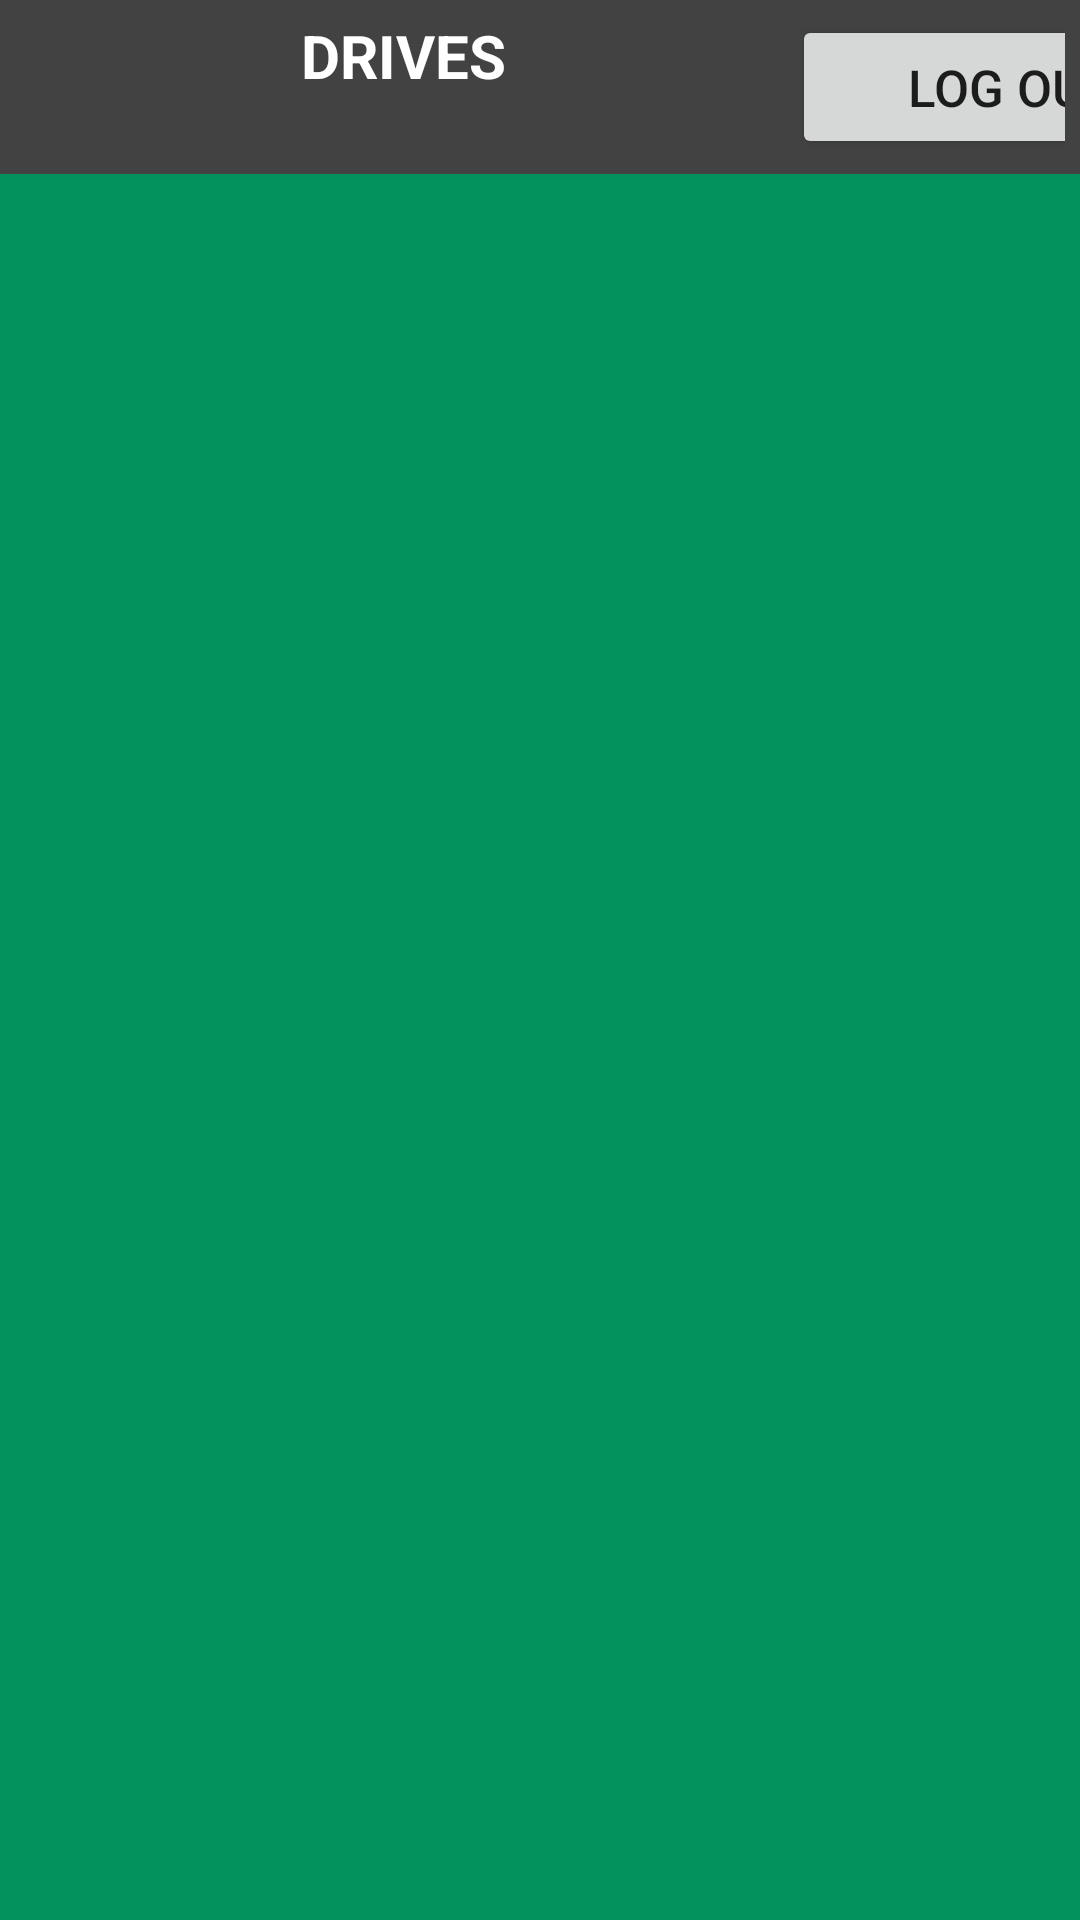

Write the Android layout XML for this screen, with the resource values it uses.
<!-- AndroidManifest.xml: application theme Theme.CMRITPlacementApp -->
<!-- res/layout/activity_sdashboard.xml -->
<?xml version="1.0" encoding="utf-8"?>
<RelativeLayout
    xmlns:android="http://schemas.android.com/apk/res/android"
    xmlns:tools="http://schemas.android.com/tools"
    android:layout_width="match_parent"
    android:layout_height="match_parent"
    android:background="@color/limegreen"
    tools:context=".S_Dashboard">

    <TableLayout
        android:layout_width="match_parent"
        android:layout_height="wrap_content"
        android:layout_marginTop="0dp"
        android:background="@color/cardview_dark_background"
        android:paddingLeft="0dp"
        android:paddingRight="0dp">

        <TableRow android:padding="5dp">

            <TextView
                android:id="@+id/txt"
                android:layout_width="259dp"
                android:layout_height="match_parent"
                android:layout_marginStart="0dp"
                android:layout_marginEnd="0dp"
                android:background="@color/cardview_dark_background"
                android:text="DRIVES"
                android:textAlignment="center"
                android:textAllCaps="false"
                android:textColor="@color/white"
                android:textSize="20sp"
                android:textStyle="bold"></TextView>

            <Button
                android:id="@+id/btnLogout"
                android:layout_width="147dp"
                android:layout_height="match_parent"
                android:text="@string/log_out"
                android:textSize="17sp" />
        </TableRow>
    </TableLayout>

    <androidx.recyclerview.widget.RecyclerView
        android:id="@+id/idRVJobs"
        android:layout_width="match_parent"
        android:layout_height="682dp"
        android:layout_marginTop="48dp">

    </androidx.recyclerview.widget.RecyclerView>

</RelativeLayout>
<!-- resources referenced by this layout -->
<resources>
  <color name="limegreen">#03925e</color>
  <color name="white">#FFFFFFFF</color>
  <string name="log_out">Log Out</string>
  <style name="Theme.CMRITPlacementApp" parent="Theme.MaterialComponents.DayNight.DarkActionBar">
          
          <item name="colorPrimary">@color/purple_500</item>
          <item name="colorPrimaryVariant">@color/purple_700</item>
          <item name="colorOnPrimary">@color/white</item>
          
          <item name="colorSecondary">@color/teal_200</item>
          <item name="colorSecondaryVariant">@color/teal_700</item>
          <item name="colorOnSecondary">@color/black</item>
          
          <item name="android:statusBarColor" tools:targetApi="l">?attr/colorPrimaryVariant</item>
          
      </style>
  <color name="purple_500">#FF6200EE</color>
  <color name="purple_700">#FF3700B3</color>
  <color name="teal_200">#FF03DAC5</color>
  <color name="teal_700">#FF018786</color>
  <color name="black">#FF000000</color>
</resources>
